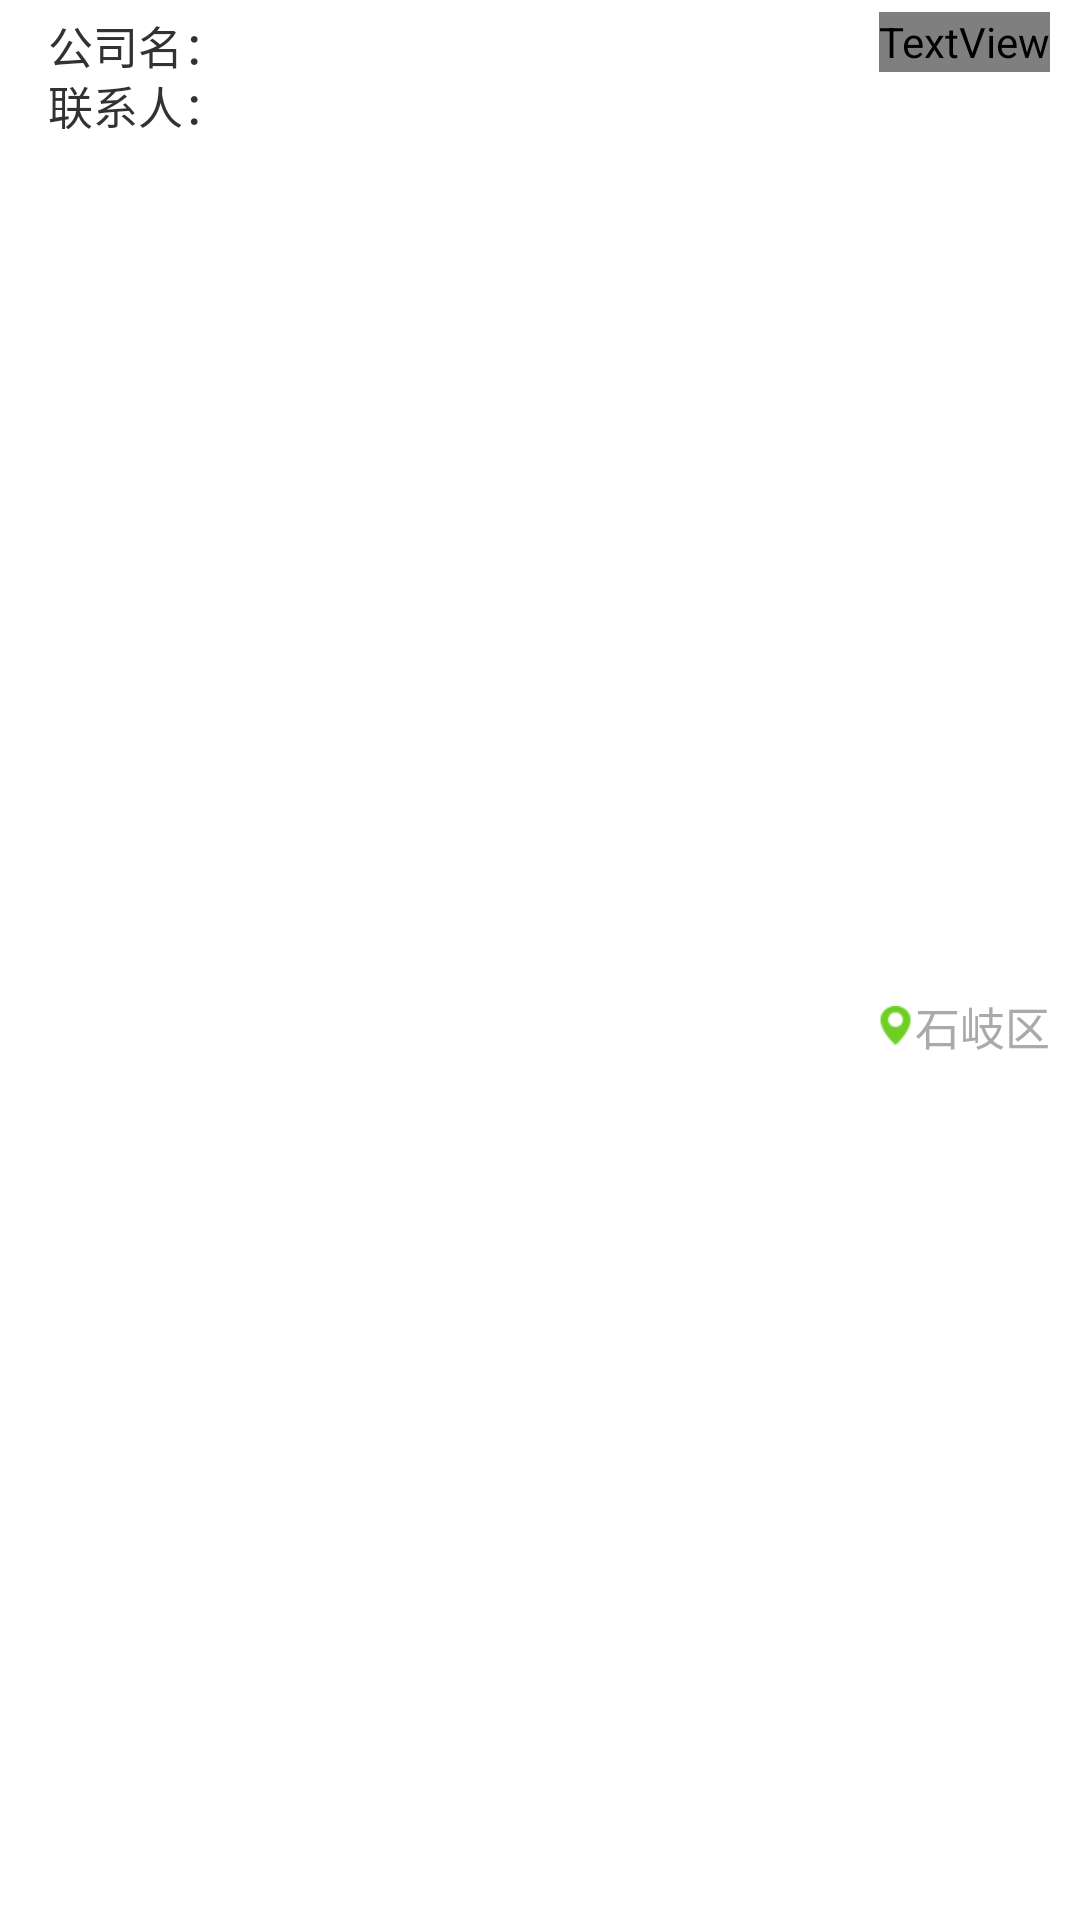

The Android layout XML behind this screen, and the referenced resources:
<!-- AndroidManifest.xml: application theme AppTheme -->
<!-- res/layout/bzmx_item.xml -->
<?xml version="1.0" encoding="utf-8"?>
<RelativeLayout xmlns:android="http://schemas.android.com/apk/res/android"
    android:layout_width="match_parent"
    android:layout_height="80dp"
    android:layout_marginTop="1dp"
    android:background="@android:color/white"

   >
    <LinearLayout
        android:id="@+id/lin02"
        android:orientation="vertical"
        android:layout_width="match_parent"
        android:layout_marginTop="4dp"
        android:background="@android:color/white"
        android:layout_height="20dp">
        <LinearLayout
            android:layout_width="wrap_content"
            android:layout_height="wrap_content">
            <TextView
                android:id="@+id/af_compTV"
                android:layout_width="wrap_content"
                android:layout_height="20dp"
                android:layout_marginLeft="16dp"
                android:gravity="center"
                android:textSize="15sp"
                android:text="公司名："/>
            <TextView
                android:id="@+id/compTV"
                android:layout_width="wrap_content"
                android:layout_height="20dp"
                android:layout_toRightOf="@id/af_compTV"
                android:gravity="center"
                android:textSize="15sp"/>
            <View
                android:layout_width="0dp"
                android:layout_weight="1"
                android:layout_height="wrap_content"/>
            <TextView
                android:id="@+id/nameTV"
                android:layout_width="wrap_content"
                android:layout_height="20dp"
                android:gravity="center"
                android:textSize="15sp"
                android:text="国税报到"
                android:layout_marginRight="10dp"
                android:textColor="@color/colorBlue"/>
        </LinearLayout>
    </LinearLayout>

    <RelativeLayout
            android:id="@+id/lin01"
            android:layout_below="@id/lin02"
            android:orientation="vertical"
            android:background="@android:color/white"
            android:layout_width="match_parent"
            android:layout_height="wrap_content">
            <TextView
                android:id="@+id/af_khTV"
                android:layout_width="wrap_content"
                android:layout_height="20dp"
                android:layout_marginLeft="16dp"
                android:gravity="center"
                android:textSize="15sp"
                android:text="联系人："/>
            <TextView
                android:id="@+id/khTV"
                android:layout_width="wrap_content"
                android:layout_height="20dp"
                android:layout_toRightOf="@id/af_khTV"
                android:gravity="center"
                android:textSize="15sp"/>
        </RelativeLayout>
    <RelativeLayout
        android:id="@+id/lin03"
        android:layout_below="@id/lin01"
        android:layout_width="match_parent"
        android:background="@android:color/white"
        android:layout_height="wrap_content">
        <TextView
            android:id="@+id/timeTV"
            android:layout_width="wrap_content"
            android:layout_height="20dp"
            android:layout_alignParentLeft="true"
            android:layout_marginLeft="16dp"
            android:layout_marginTop="5dp"
            android:gravity="center"
            android:textColor="@android:color/darker_gray"
            android:textSize="14sp"/>
        <TextView
            android:id="@+id/quyuTV"
            android:layout_width="wrap_content"
            android:layout_height="match_parent"
            android:layout_alignParentRight="true"
            android:layout_marginRight="10dp"
            android:gravity="center"
            android:text="石岐区"
            android:drawableLeft="@mipmap/company_address"
            android:textColor="@android:color/darker_gray"
            android:textSize="15sp"/>

    </RelativeLayout>
</RelativeLayout>
<!-- resources referenced by this layout -->
<resources>
  <!-- mipmap company_address: png bitmap (mipmap-xhdpi, 300 bytes) -->
  <style name="AppTheme" parent="AppBaseTheme">
  
  
      </style>
  <style name="AppBaseTheme" parent="android:Theme.Holo.Light.DarkActionBar">
          
          <item name="android:homeAsUpIndicator">@mipmap/home_as_up</item>
          <item name="android:actionBarStyle">@style/MyActionBarStyle</item>
      </style>
  <style name="MyActionBarStyle" parent="@android:style/Widget.Holo.Light.ActionBar">
          
          <item name="android:background">@android:color/white</item>
  
      </style>
</resources>
